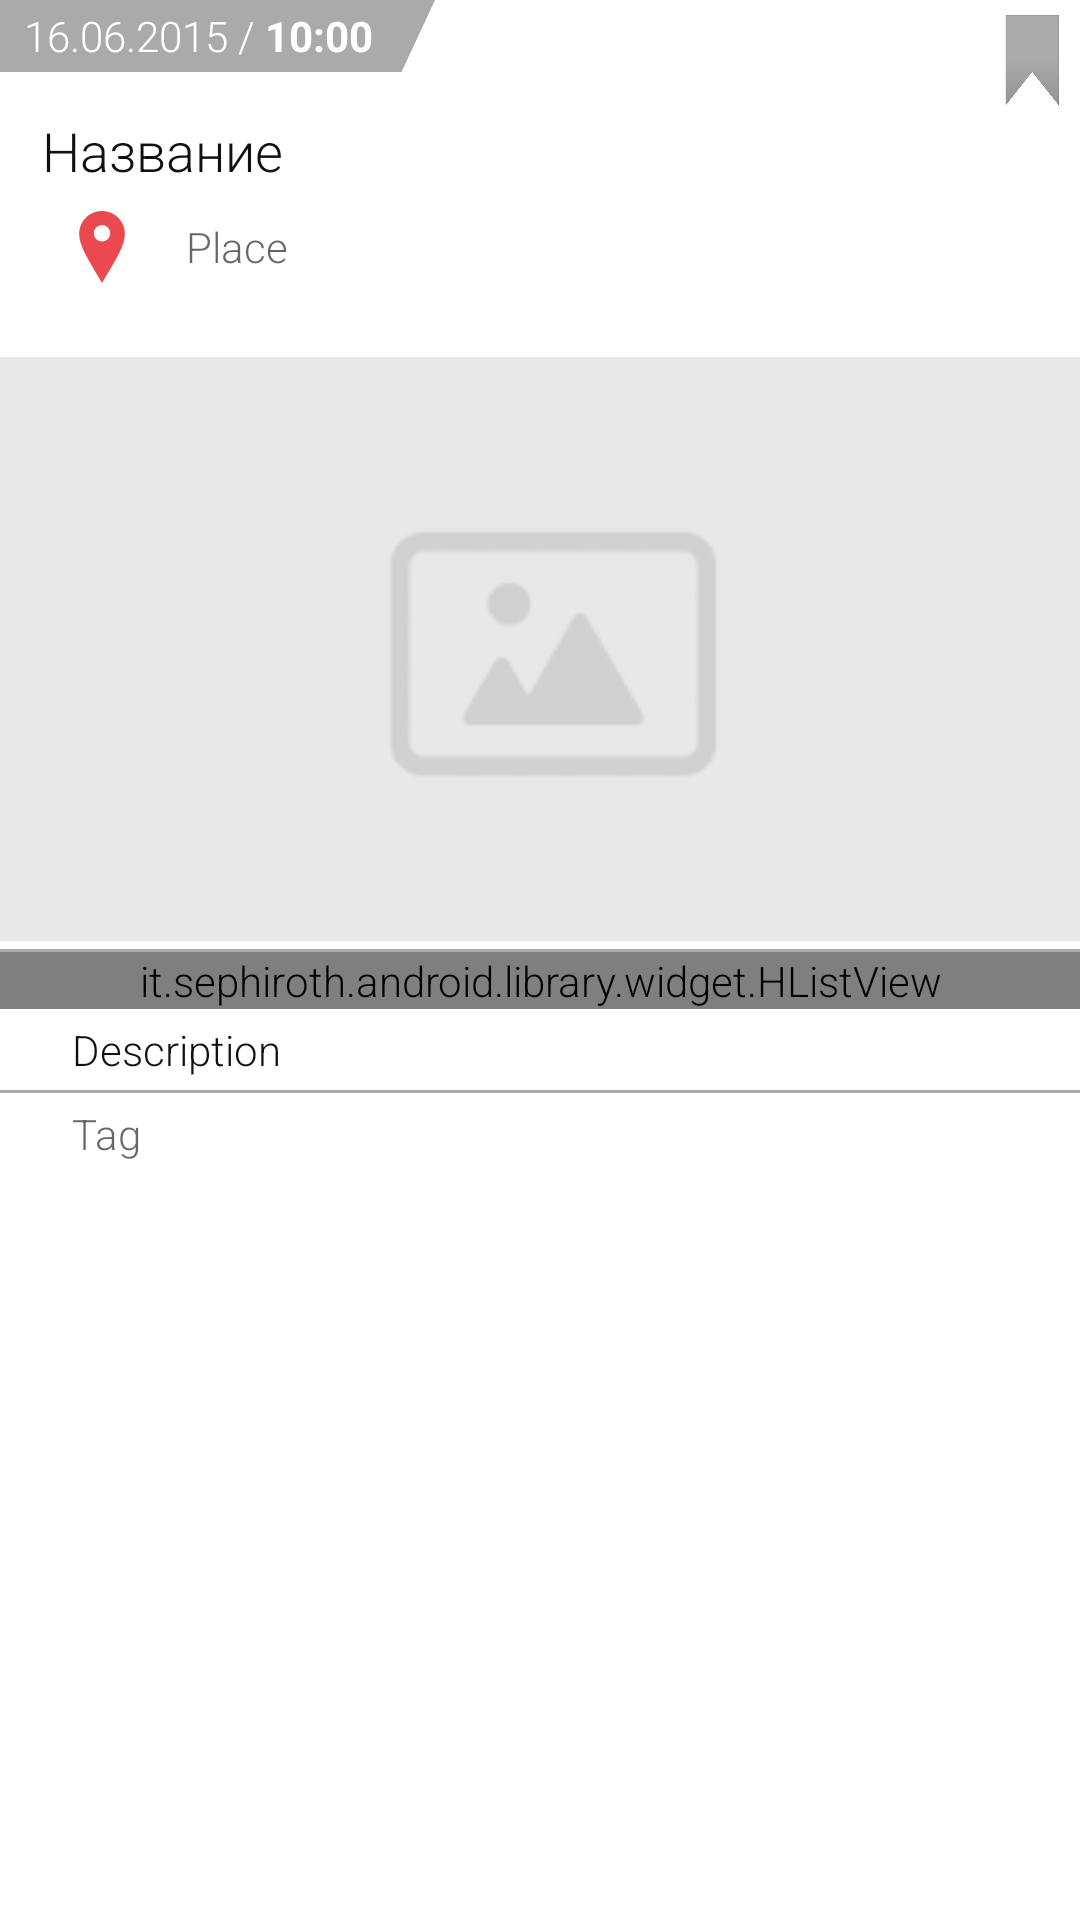

This screen was rendered from an Android layout file. Write that file and the resources it references.
<!-- AndroidManifest.xml: application theme AppTheme -->
<!-- res/layout/fragment_event_details.xml -->
<ScrollView
    android:id="@+id/scrollView1"
    android:layout_height="match_parent"
    android:layout_width="match_parent"
    xmlns:android="http://schemas.android.com/apk/res/android" >

    <LinearLayout xmlns:android="http://schemas.android.com/apk/res/android"
        android:layout_width="match_parent"
        android:layout_height="match_parent"
        android:orientation="vertical"
        android:layout_weight="0"
        android:paddingBottom="@dimen/item_spacing">

        <RelativeLayout
            android:layout_width="match_parent"
            android:layout_height="wrap_content">

            <LinearLayout
                android:layout_width="wrap_content"
                android:layout_height="wrap_content"
                android:orientation="horizontal"
                android:id="@+id/linearLayout3">

            <TextView
                android:id="@+id/textDate"
                android:layout_width="wrap_content"
                android:layout_height="24dp"
                style="?android:attr/textAppearanceSmall"
                android:textColor="@color/Exhibition.White"
                android:gravity="center_vertical"
                android:background="@color/Exhibition.DarkGray"
                android:paddingLeft="@dimen/item_spacing"
                android:text="16.06.2015 / "/>

                <TextView
                    android:id="@+id/textTime"
                    android:layout_width="wrap_content"
                    android:layout_height="24dp"
                    style="?android:attr/textAppearanceSmall"
                    android:fontFamily="sans-serif"
                    android:textColor="@color/Exhibition.White"
                    android:textStyle="bold"
                    android:gravity="center_vertical"
                    android:background="@color/Exhibition.DarkGray"
                    android:paddingRight="@dimen/item_spacing"
                    android:text="10:00"/>

                <TextView
                    android:layout_width="30dp"
                    android:layout_height="24dp"
                    android:gravity="center_vertical"
                    android:background="@drawable/header_bottom_left_gray"
                    android:paddingLeft="@dimen/item_spacing"
                    android:paddingRight="@dimen/item_spacing" />

            </LinearLayout>


            <LinearLayout
                android:orientation="vertical"
                android:layout_width="match_parent"
                android:layout_height="wrap_content"
                android:layout_weight="1"
                android:padding="14dp"
                android:layout_below="@+id/linearLayout3"
                android:id="@+id/linearLayout4">

                <TextView
                    android:id="@+id/text_header"
                    android:layout_width="match_parent"
                    android:layout_height="wrap_content"
                    android:text="Название "
                    style="?android:attr/textAppearanceLarge"
                    android:clickable="false"
                    android:textColor="@color/text"
                    android:layout_weight="1"/>

                <LinearLayout
                    android:layout_width="match_parent"
                    android:layout_height="wrap_content"
                    android:orientation="horizontal">

                    <ImageButton
                        android:id="@+id/imagePlace"
                        android:layout_width="40dp"
                        android:layout_height="40dp"
                        android:src="@drawable/ic_location"
                        android:background="@android:color/transparent"
                        android:layout_weight="0"/>

                    <TextView
                        android:layout_width="match_parent"
                        android:layout_height="wrap_content"
                        android:text="Place"
                        android:id="@+id/textPlace"
                        style="?android:attr/textAppearanceSmall"
                        android:layout_gravity="center_vertical"
                        android:paddingLeft="@dimen/item_spacing"
                        android:paddingRight="@dimen/item_spacing"
                        android:layout_weight="1"/>

                </LinearLayout>
            </LinearLayout>


            <ImageButton
                android:id="@+id/imageFlag"
                android:layout_width="32dp"
                android:layout_height="40dp"
                android:background="@drawable/favorite_selector"
                android:clickable="true"
                android:layout_gravity="right"
                android:layout_alignParentTop="true"
                android:layout_alignRight="@+id/linearLayout4"
                android:layout_alignEnd="@+id/linearLayout4" />

        </RelativeLayout>

        <ImageView
            android:id="@+id/imageEvent"
            android:layout_width="match_parent"
            android:layout_height="200dp"
            android:layout_weight="1"
            android:adjustViewBounds="true"
            android:src="@drawable/empty_image"
            android:scaleType="fitCenter"
            android:layout_gravity="left"/>

        <View
            android:layout_width="match_parent"
            android:layout_height="1dp"
            android:background="@android:color/darker_gray"
            android:layout_weight="0" />

        <it.sephiroth.android.library.widget.HListView
            android:id="@+id/hListView1"
            android:layout_width="match_parent"
            android:layout_height="wrap_content"
            android:layout_weight="0"/>


        <TextView
            android:id="@+id/textEvent"
            android:layout_width="match_parent"
            android:layout_height="match_parent"
            android:layout_weight="0"
            android:layout_marginLeft="24dp"
            android:layout_marginRight="24dp"
            style="?android:attr/textAppearanceSmall"
            android:layout_marginTop="@dimen/item_spacing_small"
            android:textColor="@color/text"
            android:text="Description"/>

        <View
            android:layout_width="match_parent"
            android:layout_height="1dp"
            android:background="@android:color/darker_gray"
            android:layout_weight="0"
            android:layout_marginTop="@dimen/item_spacing_small"
            android:layout_marginBottom="@dimen/item_spacing_small"/>

        <TextView
            android:id="@+id/tags"
            android:layout_width="match_parent"
            android:layout_height="wrap_content"
            android:layout_weight="0"
            android:layout_marginLeft="24dp"
            android:layout_marginRight="24dp"
            style="?android:attr/textAppearanceSmall"
            android:text="Tag"/>

    </LinearLayout>
</ScrollView>
<!-- resources referenced by this layout -->
<resources>
  <color name="Exhibition.DarkGray">#aaaaaa</color>
  <color name="Exhibition.White">@android:color/white</color>
  <color name="text">#101010</color>
  <dimen name="item_spacing">8dp</dimen>
  <dimen name="item_spacing_small">4dp</dimen>
  <!-- drawable favorite_selector (drawable) -->
  <?xml version="1.0" encoding="utf-8"?>
  <selector xmlns:android="http://schemas.android.com/apk/res/android">
      <item android:state_selected="true" android:drawable="@drawable/ic_flag_r" />
      <item android:drawable="@drawable/ic_flag_n" />
  </selector>
  <style name="Exhibition.ActionBar" parent="@style/Widget.AppCompat.Light.ActionBar.Solid.Inverse">
          <item name="titleTextStyle">@style/Exhibition.ActionBar.TitleTextStyle</item>
          <item name="subtitleTextStyle">@style/Exhibition.ActionBar.SubTitleText</item>
          <item name="colorControlNormal">@color/Exhibition.White</item>
      </style>
  <color name="Exhibition.Primary">#ed1c24</color>
  <color name="Exhibition.TransparentRed">#b3ed1c24</color>
  <!-- drawable main_menu_selector (drawable) -->
  <?xml version="1.0" encoding="utf-8"?>
  <selector xmlns:android="http://schemas.android.com/apk/res/android">
      <item android:state_pressed="true">
          <color android:color="@color/Exhibition.Primary"/>
      </item>
      <item android:state_activated="true">
          <color android:color="@color/Exhibition.Primary"/>
      </item>
      <item android:drawable="@color/Exhibition.Background"/>
  </selector>
  <style name="Exhibition.TextViewStyle" parent="android:Widget.TextView">
          <item name="android:fontFamily">sans-serif-light</item>
      </style>
  <style name="Exhibition.ButtonStyle" parent="android:Widget.Holo.Button">
          <item name="android:fontFamily">sans-serif-light</item>
          <item name="android:background">@drawable/button_selector</item>
          <item name="android:textColor">@color/text</item>
      </style>
  <style name="Exhibition.ImageButtonStyle" parent="android:Widget.ImageButton">
          <item name="android:background">@drawable/button_selector</item>
      </style>
  <style name="Exhibition.Text.Small" parent="@android:style/TextAppearance.Small">
          <item name="android:textSize">14sp</item>
      </style>
  <style name="Exhibition.Text.Medium" parent="@android:style/TextAppearance.Medium">
          <item name="android:textSize">16sp</item>
          <item name="android:textColor">@color/text</item>
      </style>
  <style name="Exhibition.Text.Large" parent="@android:style/TextAppearance.Large">
          <item name="android:textSize">18sp</item>
          <item name="android:textColor">@color/text</item>
      </style>
  <style name="Exhibition.ListView" parent="@android:style/Widget.ListView">
          <item name="android:background">@color/Exhibition.Background</item>
          <item name="android:divider">@color/Exhibition.LightGray</item>
          <item name="android:dividerHeight">1dp</item>
          <item name="android:drawSelectorOnTop">false</item>
      </style>
  <style name="Exhibition.ActionBar.TitleTextStyle" parent="@android:style/TextAppearance">
          <item name="android:textColor">@color/Exhibition.White</item>
          <item name="android:textSize">20sp</item>
      </style>
  <style name="Exhibition.ActionBar.SubTitleText" parent="@android:style/TextAppearance">
          <item name="android:textColor">@color/Exhibition.White</item>
          <item name="android:textSize">20sp</item>
      </style>
  <color name="Exhibition.Background">@android:color/white</color>
  <color name="Exhibition.LightGray">#e1e1e1</color>
  <color name="Exhibition.Secondary">#6d6f71</color>
  <color name="Exhibition.TransparentDarkGray">#b3aaaaaa</color>
</resources>
